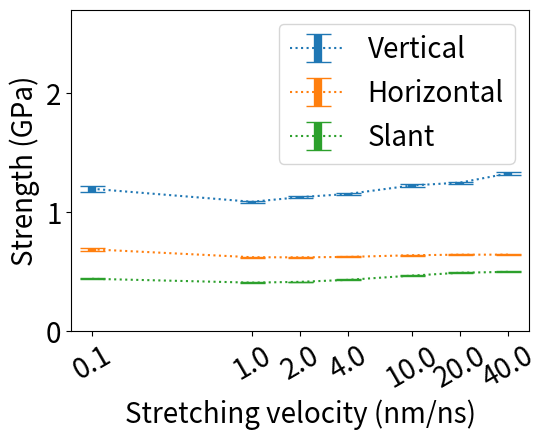

Reproduce this figure in Python. (Note: this script raises an exception after producing the figure.)
import matplotlib.pyplot as plt
import numpy
import sys

current_path=sys.path[0]+"/"

try:
    image_file_extension = sys.argv[1]
except:
    image_file_extension = 'png'

chart_title = ''
chart_xlable = 'Stretching velocity (nm/ns)'
chart_ylable = 'Strength (GPa)'

x1 = (numpy.log(0.1)/numpy.log(2.0)+4.0,
      numpy.log(1.0)/numpy.log(2.0)+4.0,
      numpy.log(2.0)/numpy.log(2.0)+4.0,
      numpy.log(4.0)/numpy.log(2.0)+4.0,
      numpy.log(10.0)/numpy.log(2.0)+4.0,
      numpy.log(20.0)/numpy.log(2.0)+4.0,
      numpy.log(40.0)/numpy.log(2.0)+4.0)
x1ticks = (0.1,1.0,2.0,4.0,10.0,20.0,40.0)

y1 = numpy.array((1196.12,1086.85,1125.72,1152.76,1224.00,1247.71,1324.56))*0.001
y2 = numpy.array(( 687.84, 621.30, 620.47, 624.01, 638.20, 642.73, 643.01))*0.001
y3 = numpy.array(( 440.25, 407.99, 414.77, 431.46, 467.04, 491.12, 498.58))*0.001

y1e= numpy.array((  24.69,   7.36,   7.05,   8.33,   9.68,   7.71,  12.28))*0.001
y2e= numpy.array((  13.65,   3.71,   3.55,   4.00,   4.80,   5.50,   6.16))*0.001
y3e= numpy.array((   5.66,   2.60,   2.31,   2.94,   3.66,   4.17,   3.79))*0.001

legend_array = ('Vertical','Horizontal','Slant')

plot_box_position = plt.gca().get_position()
x_axis_offset = 0.06
y_axis_offset = 0.10
plt.gca().set_position((plot_box_position.x0+x_axis_offset,plot_box_position.y0+y_axis_offset,plot_box_position.width-x_axis_offset,plot_box_position.height-y_axis_offset))

plt.xticks(x1,x1ticks,rotation=30)
plt.ylim((0.0, 2.7))

#plt.plot(x1,y1)
#plt.plot(x1,y2)
#plt.plot(x1,y3)
#plt.scatter(x1,y1)
#plt.scatter(x1,y2)
#plt.scatter(x1,y3)
plt.errorbar(x1,y1,fmt=':',yerr=y1e,elinewidth=6,capsize=9)
plt.errorbar(x1,y2,fmt=':',yerr=y2e,elinewidth=6,capsize=9)
plt.errorbar(x1,y3,fmt=':',yerr=y3e,elinewidth=6,capsize=9)

plt.title(chart_title)

plt.legend(legend_array, fontsize=20)
plt.tick_params(labelsize=20)
plt.xlabel(chart_xlable, fontsize=20)
plt.ylabel(chart_ylable, fontsize=20)

plt.savefig(current_path+'strength.'+image_file_extension)
